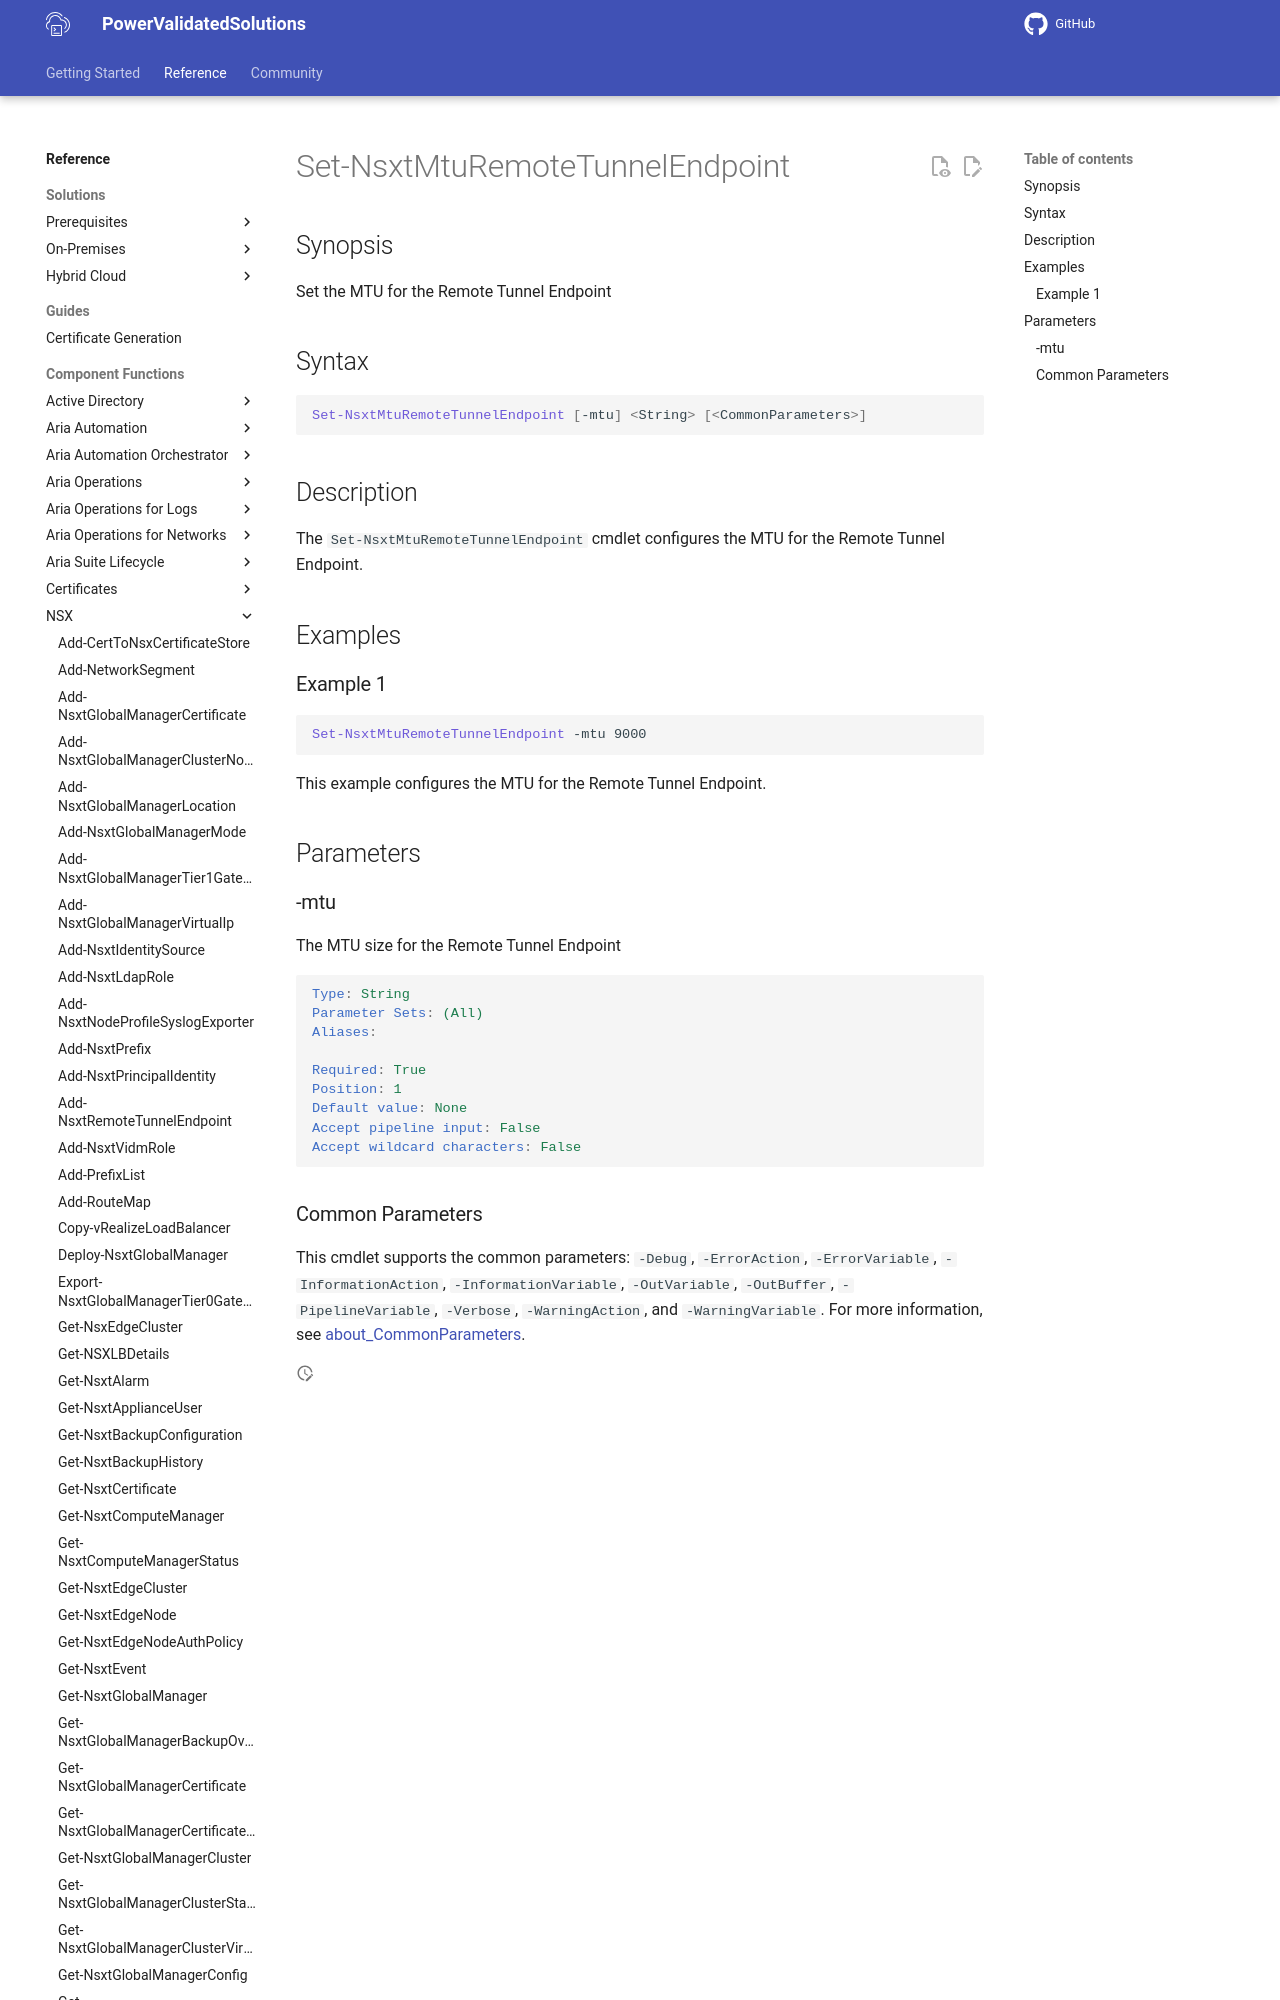

repository: vmware/power-validated-solutions-for-cloud-foundation · page: documentation/functions/nsx/Set-NsxtMtuRemoteTunnelEndpoint/index.html · generator: mkdocs

# Set-NsxtMtuRemoteTunnelEndpoint

## Synopsis

Set the MTU for the Remote Tunnel Endpoint

## Syntax

```powershell
Set-NsxtMtuRemoteTunnelEndpoint [-mtu] <String> [<CommonParameters>]
```

## Description
